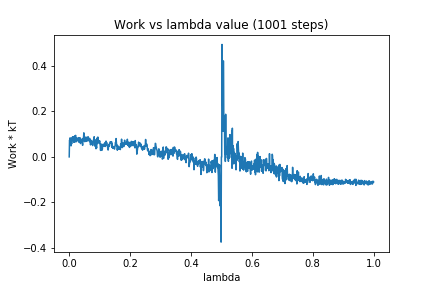

Source data for this figure (header and first rows):
0, 0.0
1, 0.07345
2, 0.07106
3, 0.08358
4, 0.05873
5, 0.07125
6, 0.04834
7, 0.07352
8, 0.05714
9, 0.08157
10, 0.08606
11, 0.07385
12, 0.08805
13, 0.07068
14, 0.08683
15, 0.06453
16, 0.07031
17, 0.06463
18, 0.09185
19, 0.08009
20, 0.08859
21, 0.09445
22, 0.06523
23, 0.08039
24, 0.08329
25, 0.08384
26, 0.07593
27, 0.0705
28, 0.07817
29, 0.07211
30, 0.08143
31, 0.08436
32, 0.06429
33, 0.08033
34, 0.08346
35, 0.06927
36, 0.083
37, 0.05838
38, 0.06718
39, 0.07194
40, 0.07083
41, 0.07445
42, 0.07848
43, 0.06169
44, 0.05066
45, 0.0808
46, 0.07072
47, 0.08395
48, 0.1055
49, 0.07198
50, 0.07813
51, 0.06664
52, 0.0794
53, 0.0862
54, 0.0743
55, 0.06787
56, 0.08631
57, 0.06841
58, 0.06903
59, 0.08076
60, 0.07174
... 940 more rows
